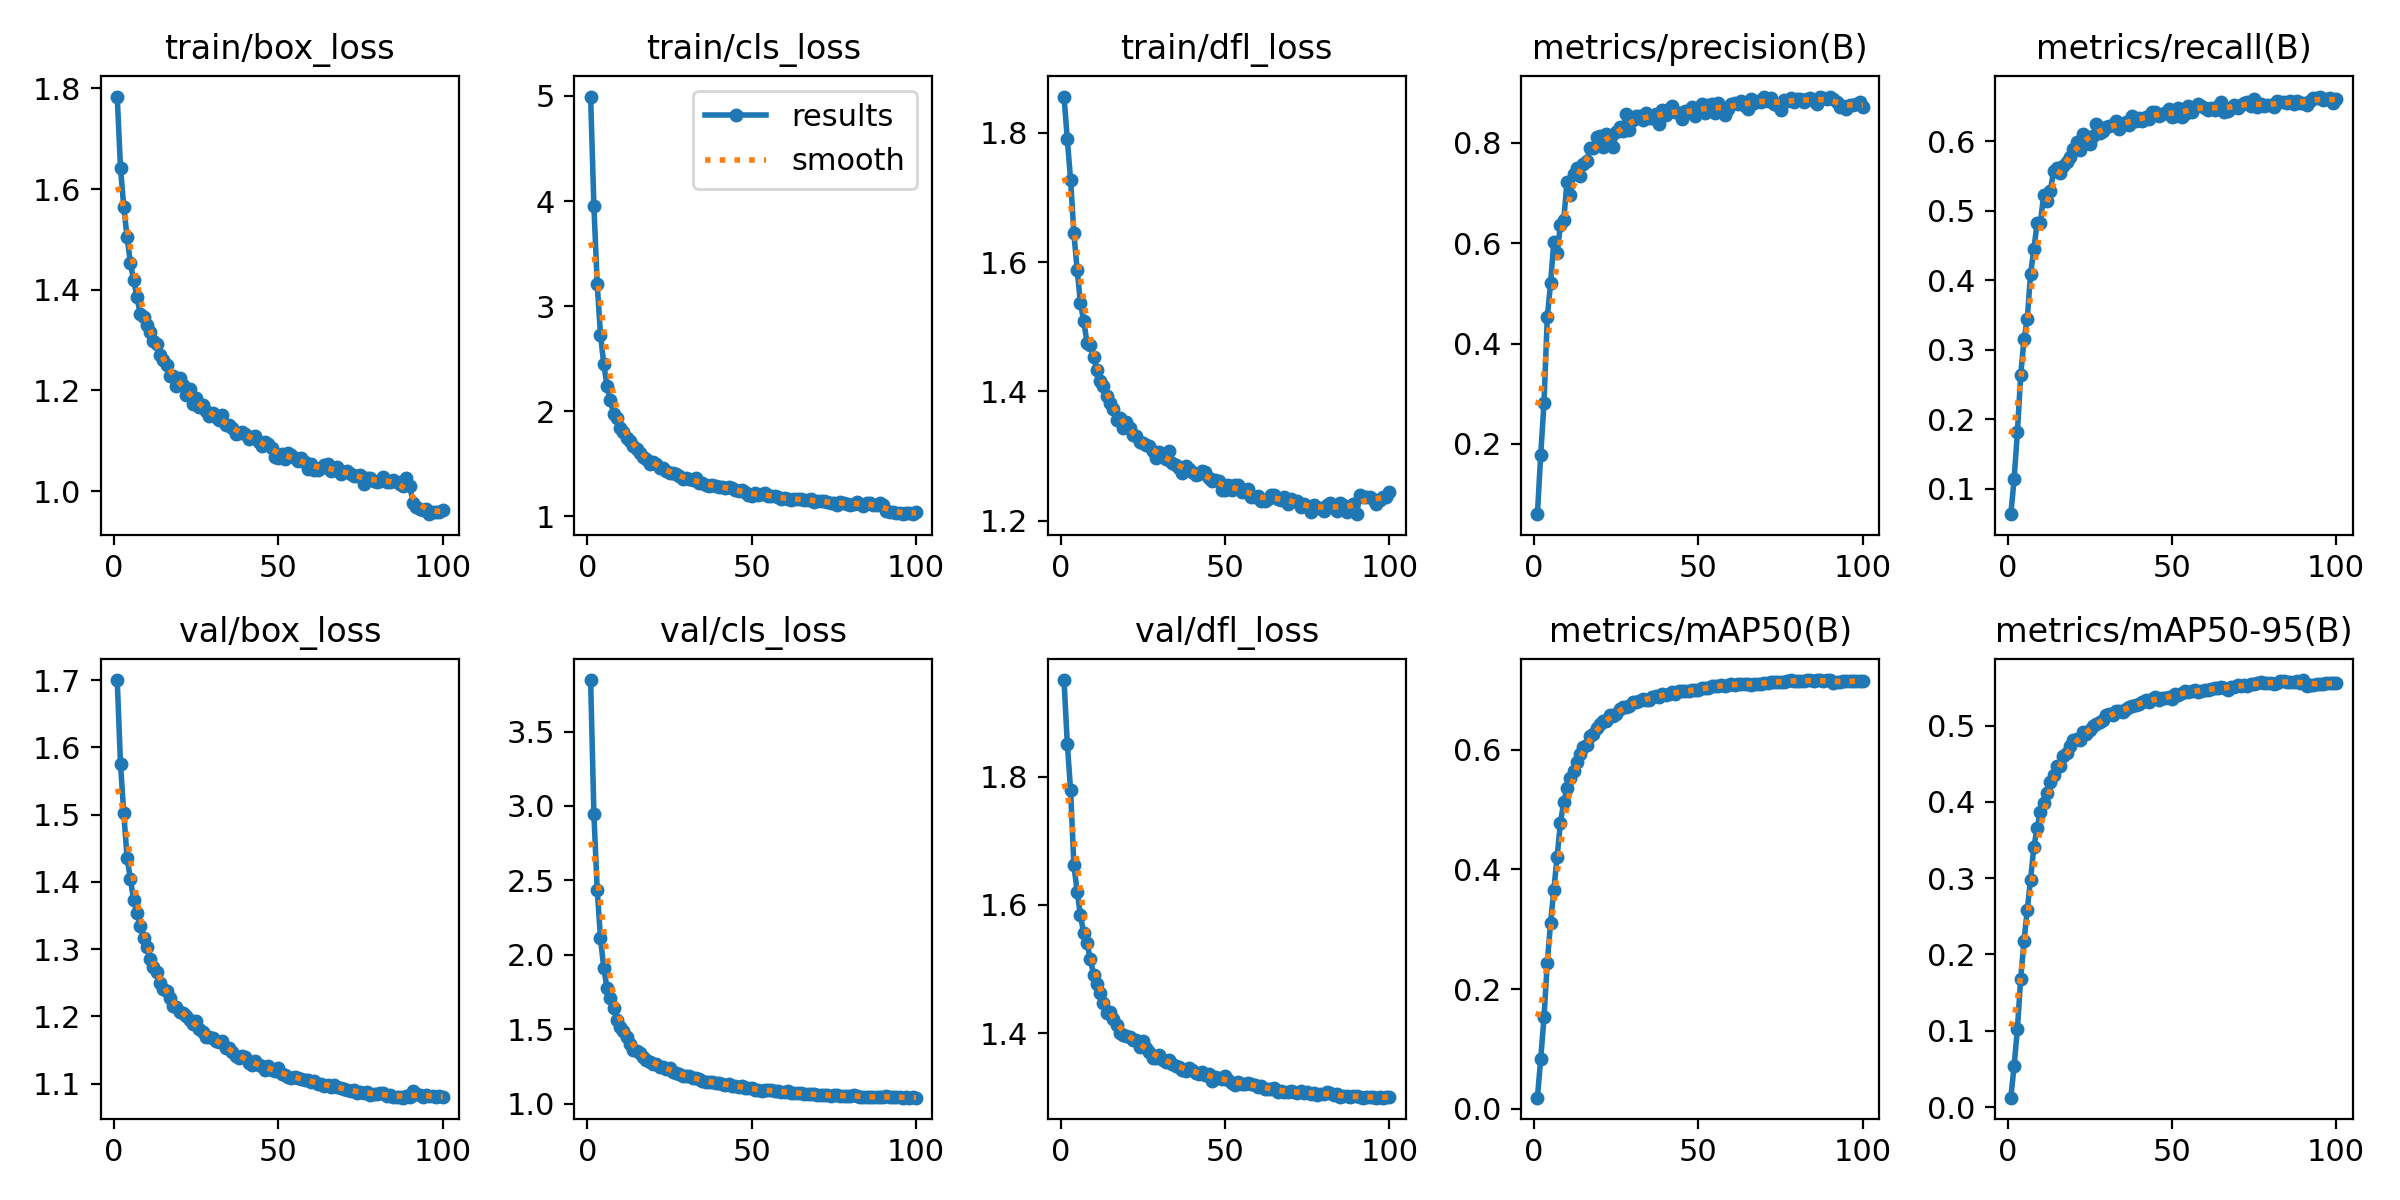

Data behind this chart, as committed beside it:
epoch, time, train/box_loss, train/cls_loss, train/dfl_loss, metrics/precision(B), metrics/recall(B), metrics/mAP50(B), metrics/mAP50-95(B), val/box_loss, val/cls_loss, val/dfl_loss, lr/pg0, lr/pg1, lr/pg2
1, 79.2, 1.784, 4.994, 1.856, 0.06024, 0.06342, 0.01843, 0.01226, 1.7, 3.846, 1.951, 0.06693, 8.28901e-05, 8.28901e-05
2, 156.9, 1.641, 3.95, 1.79, 0.1786, 0.1136, 0.08312, 0.05397, 1.575, 2.946, 1.852, 0.03368, 0.0001646, 0.0001646
3, 233.1, 1.564, 3.213, 1.727, 0.281, 0.1811, 0.1528, 0.102, 1.502, 2.438, 1.779, 0.0004219, 0.0002446, 0.0002446
4, 308, 1.505, 2.729, 1.645, 0.4526, 0.2629, 0.2442, 0.1682, 1.436, 2.113, 1.662, 0.0002426, 0.0002426, 0.0002426
5, 383.4, 1.454, 2.449, 1.588, 0.5198, 0.3147, 0.3109, 0.217, 1.405, 1.91, 1.621, 0.0002401, 0.0002401, 0.0002401
6, 459.2, 1.419, 2.236, 1.537, 0.6029, 0.344, 0.3661, 0.2585, 1.373, 1.779, 1.584, 0.0002376, 0.0002376, 0.0002376
7, 534.6, 1.386, 2.109, 1.509, 0.5805, 0.4087, 0.4214, 0.2981, 1.353, 1.707, 1.556, 0.0002351, 0.0002351, 0.0002351
8, 610, 1.351, 1.974, 1.475, 0.6354, 0.444, 0.478, 0.3402, 1.335, 1.641, 1.54, 0.0002327, 0.0002327, 0.0002327
9, 683.6, 1.345, 1.937, 1.472, 0.6452, 0.482, 0.5122, 0.3662, 1.316, 1.563, 1.515, 0.0002302, 0.0002302, 0.0002302
10, 759, 1.331, 1.843, 1.453, 0.7219, 0.4828, 0.5353, 0.387, 1.303, 1.514, 1.491, 0.0002277, 0.0002277, 0.0002277
11, 834.7, 1.315, 1.8, 1.433, 0.6949, 0.5226, 0.552, 0.3991, 1.286, 1.489, 1.476, 0.0002252, 0.0002252, 0.0002252
12, 909.6, 1.297, 1.747, 1.417, 0.7372, 0.5131, 0.565, 0.4115, 1.274, 1.45, 1.463, 0.0002228, 0.0002228, 0.0002228
13, 983.7, 1.292, 1.718, 1.409, 0.7498, 0.5283, 0.5799, 0.4258, 1.265, 1.399, 1.448, 0.0002203, 0.0002203, 0.0002203
14, 1058, 1.271, 1.666, 1.393, 0.7334, 0.5565, 0.5935, 0.435, 1.25, 1.362, 1.431, 0.0002178, 0.0002178, 0.0002178
15, 1133, 1.262, 1.645, 1.381, 0.7574, 0.5615, 0.6053, 0.4465, 1.241, 1.352, 1.433, 0.0002154, 0.0002154, 0.0002154
16, 1208, 1.251, 1.601, 1.374, 0.764, 0.5534, 0.6087, 0.4473, 1.238, 1.34, 1.421, 0.0002129, 0.0002129, 0.0002129
17, 1283, 1.229, 1.567, 1.356, 0.7894, 0.5639, 0.6227, 0.4597, 1.227, 1.315, 1.413, 0.0002104, 0.0002104, 0.0002104
18, 1357, 1.229, 1.55, 1.359, 0.7899, 0.5705, 0.6264, 0.4643, 1.216, 1.296, 1.401, 0.0002079, 0.0002079, 0.0002079
19, 1432, 1.209, 1.496, 1.344, 0.8105, 0.5769, 0.6365, 0.4738, 1.213, 1.282, 1.397, 0.0002055, 0.0002055, 0.0002055
20, 1507, 1.225, 1.521, 1.353, 0.8131, 0.5883, 0.6429, 0.4813, 1.206, 1.269, 1.395, 0.000203, 0.000203, 0.000203
21, 1582, 1.212, 1.497, 1.344, 0.7923, 0.598, 0.6477, 0.4818, 1.205, 1.265, 1.393, 0.0002005, 0.0002005, 0.0002005
22, 1657, 1.19, 1.458, 1.332, 0.8181, 0.5876, 0.6483, 0.4812, 1.201, 1.25, 1.389, 0.000198, 0.000198, 0.000198
23, 1732, 1.202, 1.463, 1.332, 0.8101, 0.6099, 0.6574, 0.492, 1.194, 1.248, 1.39, 0.0001956, 0.0001956, 0.0001956
24, 1806, 1.173, 1.435, 1.322, 0.7919, 0.6058, 0.6565, 0.4887, 1.189, 1.236, 1.379, 0.0001931, 0.0001931, 0.0001931
25, 1881, 1.185, 1.417, 1.321, 0.8204, 0.5955, 0.6596, 0.4938, 1.193, 1.242, 1.388, 0.0001906, 0.0001906, 0.0001906
26, 1956, 1.167, 1.414, 1.318, 0.831, 0.6075, 0.6676, 0.4994, 1.182, 1.214, 1.377, 0.0001881, 0.0001881, 0.0001881
27, 2031, 1.172, 1.403, 1.316, 0.8225, 0.6241, 0.6722, 0.5025, 1.178, 1.209, 1.37, 0.0001857, 0.0001857, 0.0001857
28, 2105, 1.16, 1.383, 1.308, 0.8579, 0.6112, 0.6716, 0.5044, 1.17, 1.197, 1.361, 0.0001832, 0.0001832, 0.0001832
29, 2180, 1.15, 1.358, 1.297, 0.8245, 0.615, 0.6739, 0.5067, 1.169, 1.189, 1.361, 0.0001807, 0.0001807, 0.0001807
30, 2256, 1.155, 1.363, 1.306, 0.8462, 0.6205, 0.6798, 0.5138, 1.168, 1.185, 1.365, 0.0001782, 0.0001782, 0.0001782
31, 2330, 1.148, 1.355, 1.299, 0.8523, 0.6223, 0.6805, 0.5149, 1.163, 1.185, 1.359, 0.0001757, 0.0001757, 0.0001757
32, 2404, 1.142, 1.347, 1.296, 0.8532, 0.6229, 0.6807, 0.5143, 1.163, 1.173, 1.355, 0.0001733, 0.0001733, 0.0001733
33, 2479, 1.152, 1.364, 1.308, 0.8443, 0.6294, 0.6853, 0.5185, 1.163, 1.175, 1.358, 0.0001708, 0.0001708, 0.0001708
34, 2553, 1.132, 1.317, 1.289, 0.86, 0.6174, 0.6839, 0.5196, 1.153, 1.163, 1.352, 0.0001683, 0.0001683, 0.0001683
35, 2628, 1.131, 1.313, 1.287, 0.8494, 0.6235, 0.6838, 0.5172, 1.154, 1.155, 1.349, 0.0001658, 0.0001658, 0.0001658
36, 2703, 1.126, 1.299, 1.282, 0.8489, 0.6271, 0.6889, 0.5222, 1.147, 1.148, 1.347, 0.0001634, 0.0001634, 0.0001634
37, 2778, 1.113, 1.29, 1.274, 0.8562, 0.623, 0.6891, 0.5247, 1.142, 1.143, 1.342, 0.0001609, 0.0001609, 0.0001609
38, 2853, 1.116, 1.296, 1.284, 0.8372, 0.6358, 0.6879, 0.5257, 1.139, 1.145, 1.34, 0.0001584, 0.0001584, 0.0001584
39, 2928, 1.118, 1.293, 1.28, 0.8661, 0.6294, 0.6926, 0.5273, 1.142, 1.142, 1.345, 0.0001559, 0.0001559, 0.0001559
40, 3003, 1.114, 1.282, 1.275, 0.8552, 0.6333, 0.6917, 0.5284, 1.14, 1.137, 1.342, 0.0001535, 0.0001535, 0.0001535
41, 3078, 1.104, 1.278, 1.271, 0.8663, 0.6291, 0.6932, 0.5311, 1.131, 1.133, 1.338, 0.000151, 0.000151, 0.000151
42, 3153, 1.107, 1.272, 1.272, 0.8725, 0.6345, 0.6966, 0.5336, 1.127, 1.125, 1.335, 0.0001485, 0.0001485, 0.0001485
43, 3229, 1.109, 1.28, 1.278, 0.861, 0.6316, 0.6938, 0.5315, 1.133, 1.131, 1.339, 0.000146, 0.000146, 0.000146
44, 3303, 1.098, 1.267, 1.276, 0.8588, 0.6411, 0.6974, 0.5344, 1.127, 1.122, 1.334, 0.0001436, 0.0001436, 0.0001436
45, 3378, 1.09, 1.254, 1.267, 0.8472, 0.6419, 0.6981, 0.537, 1.126, 1.122, 1.336, 0.0001411, 0.0001411, 0.0001411
46, 3453, 1.097, 1.242, 1.262, 0.8634, 0.6358, 0.6977, 0.5338, 1.121, 1.11, 1.326, 0.0001386, 0.0001386, 0.0001386
47, 3528, 1.094, 1.247, 1.263, 0.8609, 0.6394, 0.6977, 0.5359, 1.127, 1.117, 1.332, 0.0001362, 0.0001362, 0.0001362
48, 3603, 1.086, 1.229, 1.261, 0.8716, 0.6404, 0.6993, 0.5363, 1.121, 1.106, 1.33, 0.0001337, 0.0001337, 0.0001337
49, 3677, 1.068, 1.2, 1.248, 0.8539, 0.6458, 0.7006, 0.5376, 1.119, 1.105, 1.328, 0.0001312, 0.0001312, 0.0001312
50, 3753, 1.066, 1.198, 1.247, 0.8675, 0.634, 0.6994, 0.5351, 1.124, 1.107, 1.332, 0.0001287, 0.0001287, 0.0001287
51, 3828, 1.074, 1.226, 1.255, 0.8764, 0.6365, 0.7026, 0.5415, 1.114, 1.096, 1.327, 0.0001263, 0.0001263, 0.0001263
52, 3903, 1.064, 1.204, 1.247, 0.8588, 0.6472, 0.7024, 0.5406, 1.113, 1.094, 1.322, 0.0001238, 0.0001238, 0.0001238
53, 3977, 1.076, 1.213, 1.256, 0.876, 0.6343, 0.703, 0.5432, 1.11, 1.087, 1.319, 0.0001213, 0.0001213, 0.0001213
54, 4051, 1.071, 1.219, 1.256, 0.8772, 0.6386, 0.7057, 0.5448, 1.109, 1.089, 1.323, 0.0001188, 0.0001188, 0.0001188
55, 4127, 1.066, 1.198, 1.245, 0.8598, 0.6504, 0.7063, 0.5436, 1.111, 1.09, 1.321, 0.0001163, 0.0001163, 0.0001163
56, 4203, 1.06, 1.194, 1.248, 0.8796, 0.6411, 0.7074, 0.5448, 1.109, 1.091, 1.321, 0.0001139, 0.0001139, 0.0001139
57, 4278, 1.066, 1.19, 1.25, 0.8689, 0.6483, 0.7077, 0.5464, 1.108, 1.086, 1.322, 0.0001114, 0.0001114, 0.0001114
58, 4354, 1.058, 1.187, 1.237, 0.8554, 0.6537, 0.7068, 0.5445, 1.106, 1.085, 1.32, 0.0001089, 0.0001089, 0.0001089
59, 4429, 1.043, 1.164, 1.236, 0.8663, 0.6505, 0.708, 0.546, 1.106, 1.081, 1.32, 0.0001064, 0.0001064, 0.0001064
60, 4504, 1.054, 1.176, 1.239, 0.8772, 0.6469, 0.7102, 0.5462, 1.102, 1.077, 1.316, 0.000104, 0.000104, 0.000104
... 40 more rows
